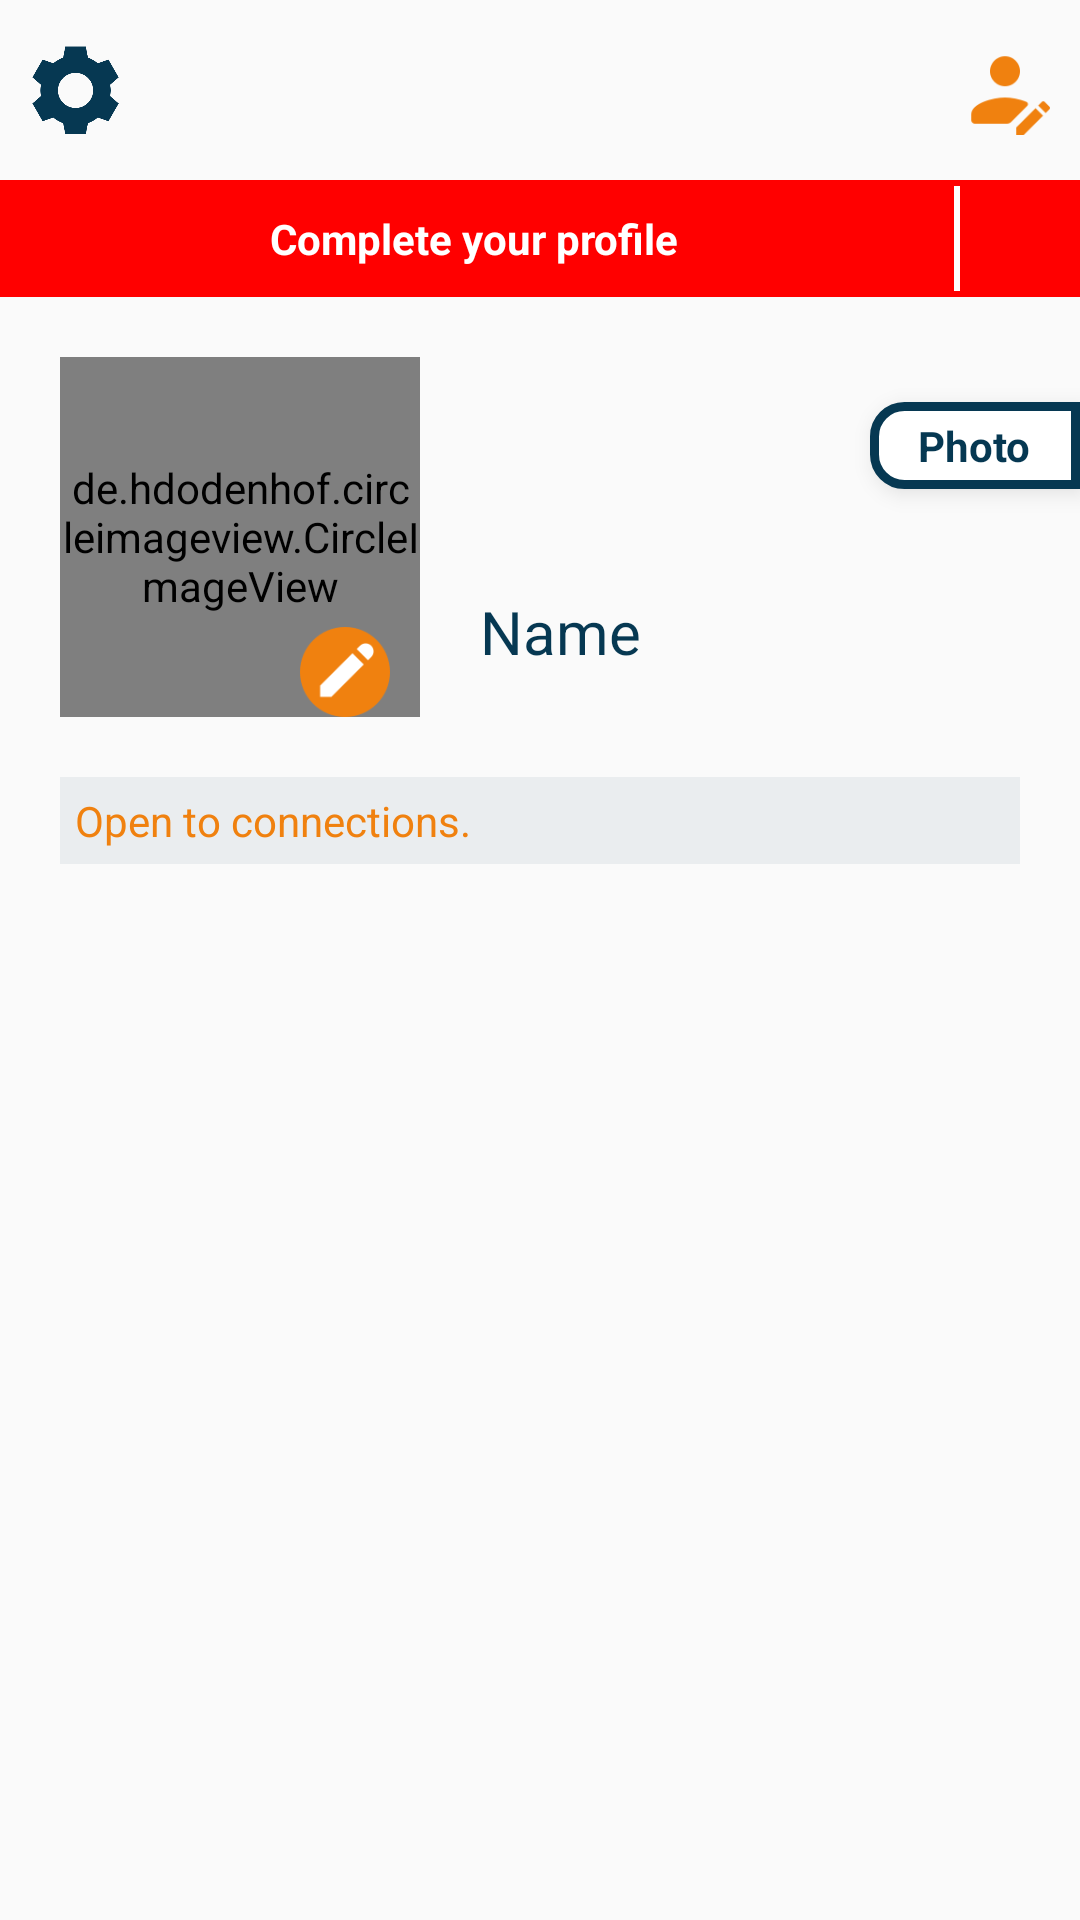

Android layout source for this screen:
<!-- AndroidManifest.xml: application theme AppTheme -->
<!-- res/layout/fragment_profile.xml -->
<?xml version="1.0" encoding="utf-8"?>
<RelativeLayout xmlns:android="http://schemas.android.com/apk/res/android"
    xmlns:app="http://schemas.android.com/apk/res-auto"
    xmlns:tools="http://schemas.android.com/tools"
    android:layout_width="match_parent"
    android:layout_height="match_parent">

    <ImageView
        android:id="@+id/settingsIV"
        android:layout_width="30dp"
        android:layout_height="@dimen/action_bar_height"
        android:layout_margin="@dimen/action_bar_padding"
        android:adjustViewBounds="true"
        android:src="@drawable/settings" />

    <ImageView
        android:id="@+id/editProfileIV"
        android:layout_width="30dp"
        android:layout_height="@dimen/action_bar_height"
        android:layout_alignParentEnd="true"
        android:layout_margin="@dimen/action_bar_padding"
        android:adjustViewBounds="true"
        android:src="@drawable/registration" />

    <LinearLayout
        android:id="@+id/complete_profile_layout"
        android:layout_width="match_parent"
        android:layout_height="wrap_content"
        android:layout_below="@id/settingsIV"
        android:layout_marginBottom="5dp"
        android:background="#ff0000"
        android:orientation="horizontal"
        android:visibility="visible"
        android:weightSum="10">

        <TextView
            android:layout_width="wrap_content"
            android:layout_height="wrap_content"
            android:layout_weight="9"
            android:padding="10dp"
            android:text="@string/complete_profile"
            android:textAlignment="center"
            android:textColor="@color/white"
            android:textStyle="bold" />

        <View
            android:layout_width="2dp"
            android:layout_height="match_parent"
            android:layout_margin="2dp"
            android:background="@color/white" />

        <ImageView
            android:layout_width="20dp"
            android:layout_height="20dp"
            android:layout_gravity="center_vertical"
            android:layout_weight="0.9"
            android:src="@drawable/ic_baseline_arrow_forward_ios_24" />

    </LinearLayout>

    <LinearLayout
        android:id="@+id/editPhotosLayout"
        android:layout_width="70dp"
        android:layout_height="wrap_content"
        android:layout_below="@id/complete_profile_layout"
        android:layout_alignParentEnd="true"
        android:layout_marginTop="30dp"
        android:background="@drawable/button_shape"
        android:elevation="5dp"
        android:orientation="vertical"
        android:paddingTop="5dp"
        android:paddingBottom="5dp">

        <ImageView
            android:layout_width="wrap_content"
            android:layout_height="wrap_content"
            android:layout_gravity="center_horizontal"
            android:src="@drawable/baseline_add_a_photo_24"
            app:tint="@color/colorBlue" />

        <TextView
            android:id="@+id/addPhotosTV"
            android:layout_width="wrap_content"
            android:layout_height="wrap_content"
            android:layout_gravity="center_horizontal"
            android:text="@string/edit_profile"
            android:textColor="@color/colorBlue"
            android:textStyle="bold" />

    </LinearLayout>

    <RelativeLayout
        android:id="@+id/profileContainerLayout"
        android:layout_width="match_parent"
        android:layout_height="wrap_content"
        android:layout_below="@+id/complete_profile_layout"
        android:layout_marginTop="15dp"
        android:layout_marginBottom="15dp">

        <de.hdodenhof.circleimageview.CircleImageView
            android:id="@+id/profileImage"
            android:layout_width="120dp"
            android:layout_height="120dp"
            android:layout_marginStart="20dp"
            android:src="@mipmap/ic_launcher"
            app:civ_border_color="@color/colorBlue"
            app:civ_border_width="2dp"
            tools:layout_editor_absoluteX="30dp" />

        <ProgressBar
            android:id="@+id/profileLoadPB"
            android:layout_width="wrap_content"
            android:layout_height="wrap_content"
            android:layout_marginStart="55dp"
            android:layout_marginTop="40dp"
            android:theme="@style/ProgressBarTheme"
            android:visibility="gone" />

        <ImageView
            android:id="@+id/editImage"
            android:layout_width="30dp"
            android:layout_height="30dp"
            android:layout_marginStart="100dp"
            android:layout_marginTop="90dp"
            android:adjustViewBounds="true"
            android:src="@drawable/edit" />


        <LinearLayout
            android:layout_width="match_parent"
            android:layout_height="wrap_content"
            android:layout_above="@id/bioText"
            android:layout_marginStart="20dp"
            android:layout_marginBottom="15dp"
            android:layout_toEndOf="@id/profileImage"
            android:orientation="horizontal">

            <TextView
                android:id="@+id/tvName"
                android:layout_width="wrap_content"
                android:layout_height="wrap_content"
                android:background="@null"
                android:text="@string/fullname"
                android:textColor="@color/colorBlue"
                android:textSize="20sp" />

        </LinearLayout>

        <TextView
            android:id="@+id/bioText"
            android:layout_width="match_parent"
            android:layout_height="wrap_content"
            android:layout_below="@+id/profileImage"
            android:layout_margin="20dp"
            android:layout_marginBottom="-10dp"
            android:background="@color/colorBlue5alpha"
            android:hint="@string/openToConnection"
            android:padding="5dp"
            android:textColor="@color/colorOrange"
            android:textColorHint="@color/colorOrange" />

    </RelativeLayout>

    <androidx.recyclerview.widget.RecyclerView
        android:id="@+id/photosRV"
        android:layout_width="match_parent"
        android:layout_height="match_parent"
        android:layout_below="@id/profileContainerLayout"
        android:layout_marginTop="-10dp"
        android:scrollbars="vertical">

    </androidx.recyclerview.widget.RecyclerView>

    <LinearLayout
        android:id="@+id/progressContainer"
        android:layout_width="wrap_content"
        android:layout_height="wrap_content"
        android:layout_alignParentBottom="true"
        android:layout_centerHorizontal="true">

        <LinearLayout
            android:id="@+id/white_progressbar"
            android:layout_width="wrap_content"
            android:layout_height="wrap_content"
            android:layout_marginLeft="10dp"
            android:layout_marginRight="10dp"
            android:layout_marginBottom="300dp"
            android:background="@drawable/white_circle_shape"
            android:elevation="10dp"
            android:padding="15dp"
            android:visibility="gone">

            <ProgressBar
                android:layout_width="25dp"
                android:layout_height="25dp"
                android:layout_gravity="center_horizontal" />

        </LinearLayout>
    </LinearLayout>

</RelativeLayout>
<!-- resources referenced by this layout -->
<resources>
  <color name="colorBlue">#063852</color>
  <color name="colorBlue5alpha">#10063852</color>
  <color name="colorOrange">#F0810F</color>
  <color name="white">#FFFFFF</color>
  <dimen name="action_bar_height">40dp</dimen>
  <dimen name="action_bar_padding">10dp</dimen>
  <!-- drawable button_shape (drawable) -->
  <?xml version="1.0" encoding="utf-8"?>
  <shape xmlns:android="http://schemas.android.com/apk/res/android"
      android:shape="rectangle">
      <solid
          android:color="@color/white"/>
      <corners
          android:topLeftRadius="10dp"
          android:bottomLeftRadius="10dp"/>
      <stroke
          android:width="3dp"
          android:color="@color/colorBlue"/>
  </shape>
  <!-- drawable edit: png bitmap (drawable, 2604 bytes) -->
  <!-- drawable registration: png bitmap (drawable, 1786 bytes) -->
  <!-- drawable settings: png bitmap (drawable, 11706 bytes) -->
  <!-- mipmap ic_launcher: png bitmap (mipmap-hdpi, 2593 bytes) -->
  <string name="complete_profile">Complete your profile</string>
  <string name="edit_profile">Photo</string>
  <string name="fullname">Name</string>
  <string name="openToConnection">Open to connections.</string>
  <style name="ProgressBarTheme" parent="Theme.MaterialComponents.Light.NoActionBar.Bridge">
          <item name="colorAccent">@color/colorOrange</item>
      </style>
  <style name="AppTheme" parent="Theme.MaterialComponents.Light.NoActionBar.Bridge">
          
          <item name="colorPrimary">@color/colorPrimary</item>
          <item name="colorPrimaryDark">@color/colorPrimaryDark</item>
          <item name="colorAccent">@color/white</item>
  
          
  
      </style>
  <color name="colorPrimary">#2B2D42</color>
  <color name="colorPrimaryDark">#002542</color>
</resources>
